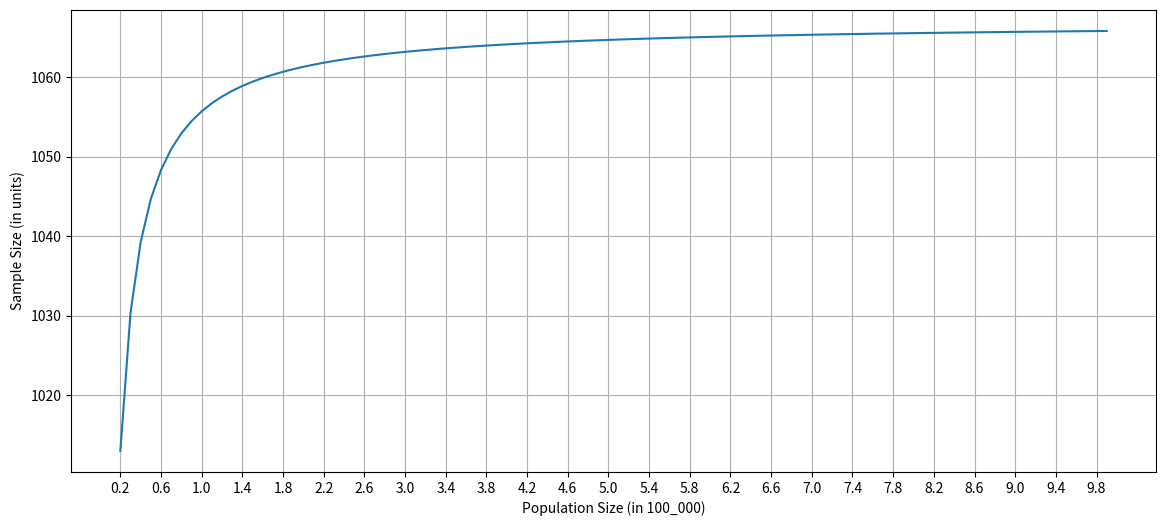

This figure's Python source:
import numpy as np
import matplotlib.pyplot as plt

# z = 1.96 (95% confident) error = 0.03
n_init = round((1.96/(2*0.03))**2)
print("n_init: ", n_init)

population_size_list = np.arange(20_000, 1_000_000, 10_000)

sample_size_list = [ (pop_size*n_init)/(pop_size+n_init) for pop_size in population_size_list]
x_axis = [pop_size/100_000 for pop_size in population_size_list]


plt.figure(figsize=(14, 6))
plt.plot(x_axis, sample_size_list)
plt.xticks( np.arange(0.2, 10, 0.4) )
plt.xlabel("Population Size (in 100_000)")
plt.ylabel("Sample Size (in units)")
plt.grid()
plt.show()
